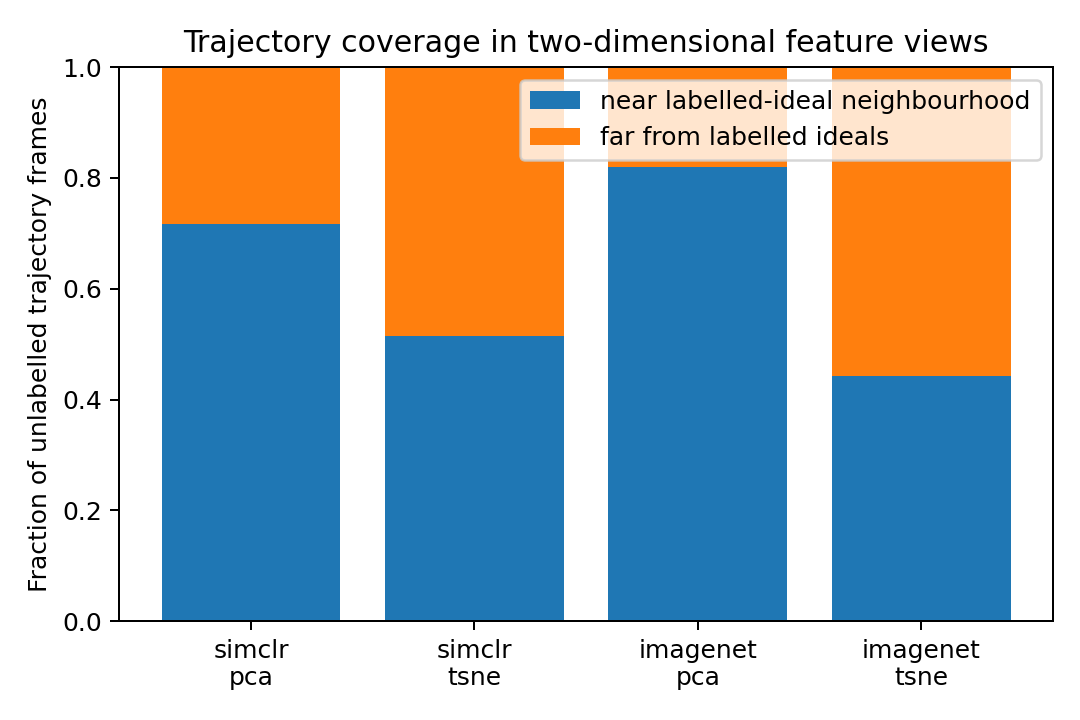

Data behind this chart, as committed beside it:
representation, projection, n_labelled_ideal, n_unlabelled_trajectory, near_threshold_2d, trajectory_near_fraction, trajectory_far_fraction, trajectory_median_nearest_ideal_distance…, threshold_definition
rheed_simclr_resnet18, pca, 154, 1124, 3.57, 0.7171, 0.2829, 1.156, 95th percentile of leave-one-out nearest…
rheed_simclr_resnet18, tsne, 154, 1124, 3.393, 0.5151, 0.4849, 3.105, 95th percentile of leave-one-out nearest…
imagenet_resnet18, pca, 154, 1124, 1.977, 0.8194, 0.1806, 0.6836, 95th percentile of leave-one-out nearest…
imagenet_resnet18, tsne, 154, 1124, 3.254, 0.4431, 0.5569, 4.441, 95th percentile of leave-one-out nearest…
